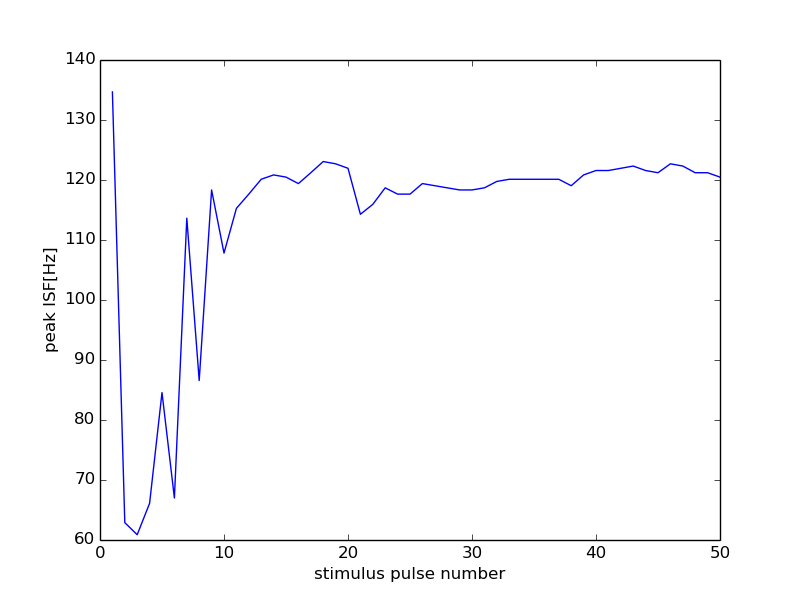

Values plotted in this chart, from the file beside it:
28000, 13500
0, 0
1, 134.7
2, 62.89
3, 60.88
4, 66.12
5, 84.57
6, 67
7, 113.6
8, 86.58
9, 118.3
10, 107.8
11, 115.3
12, 117.6
13, 120.1
14, 120.8
15, 120.5
16, 119.4
17, 121.2
18, 123.1
19, 122.7
20, 122
21, 114.3
22, 115.9
23, 118.7
24, 117.6
25, 117.6
26, 119.4
27, 119
28, 118.7
29, 118.3
30, 118.3
31, 118.7
32, 119.8
33, 120.1
34, 120.1
35, 120.1
36, 120.1
37, 120.1
38, 119
39, 120.8
40, 121.6
41, 121.6
42, 122
43, 122.3
44, 121.6
45, 121.2
46, 122.7
47, 122.3
48, 121.2
49, 121.2
50, 120.5
